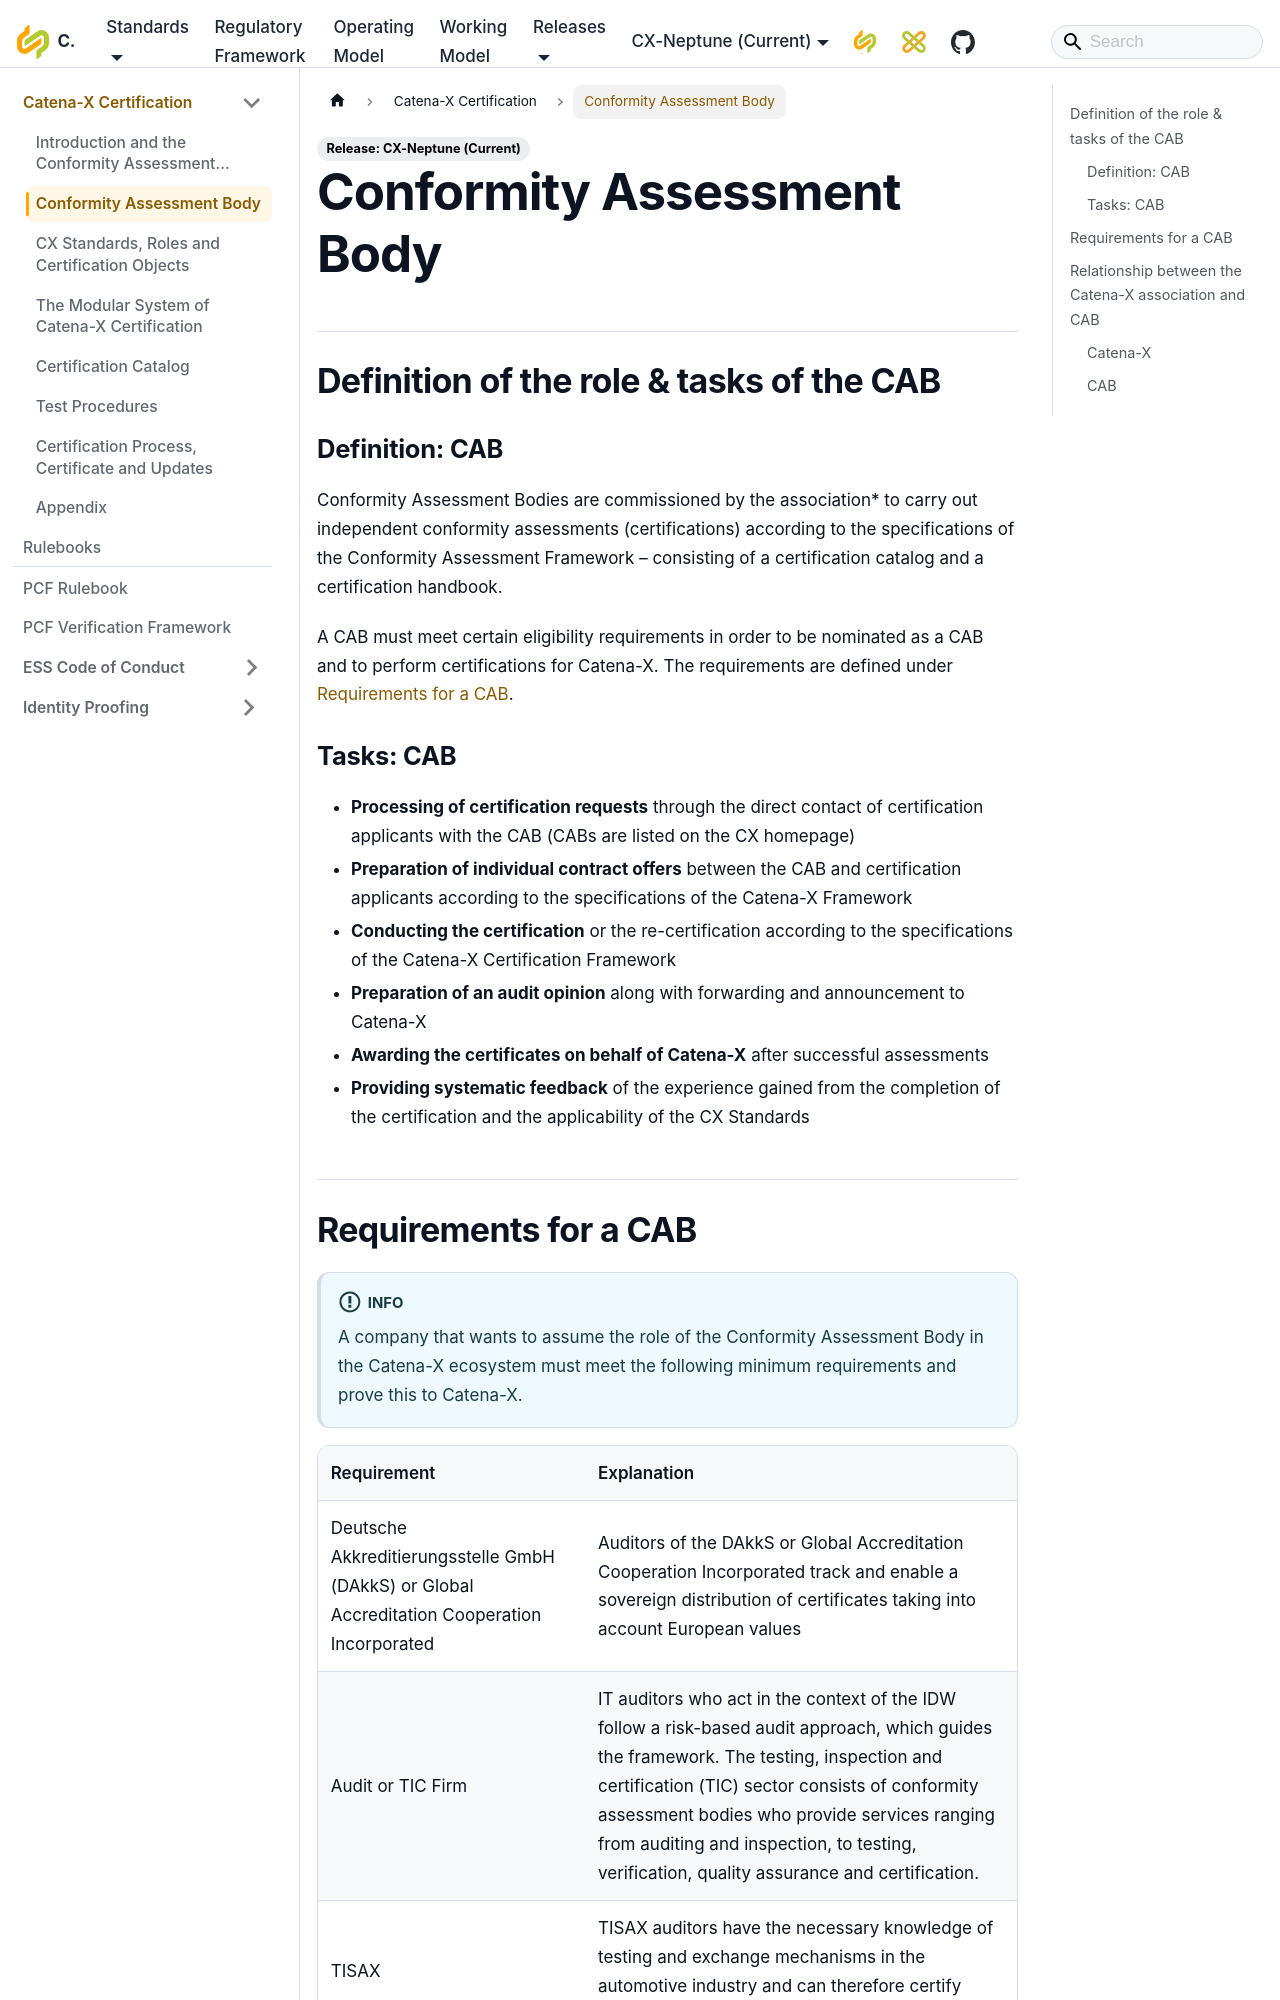

repository: catenax-eV/catenax-ev.github.io · page: docs/rulebooks/CX-NFR-CAF/cab-conformity-assessment-body.html · generator: docusaurus

---
sidebar_position: 2
title: Conformity Assessment Body
---

## Definition of the role & tasks of the CAB

### Definition: CAB

Conformity Assessment Bodies are commissioned by the association\* to carry out independent conformity assessments (certifications) according to the specifications of the Conformity Assessment Framework – consisting of a certification catalog and a certification handbook.

A CAB must meet certain eligibility requirements in order to be nominated as a CAB and to perform certifications for Catena-X. The requirements are defined under [Requirements for a CAB](#requirements-for-a-cab).

### Tasks: CAB

- **Processing of certification requests** through the direct contact of certification applicants with the CAB (CABs are listed on the CX homepage)
- **Preparation of individual contract offers** between the CAB and certification applicants according to the specifications of the Catena-X Framework
- **Conducting the certification** or the re-certification according to the specifications of the Catena-X Certification Framework
- **Preparation of an audit opinion** along with forwarding and announcement to Catena-X
- **Awarding the certificates on behalf of Catena-X** after successful assessments
- **Providing systematic feedback** of the experience gained from the completion of the certification and the applicability of the CX Standards
